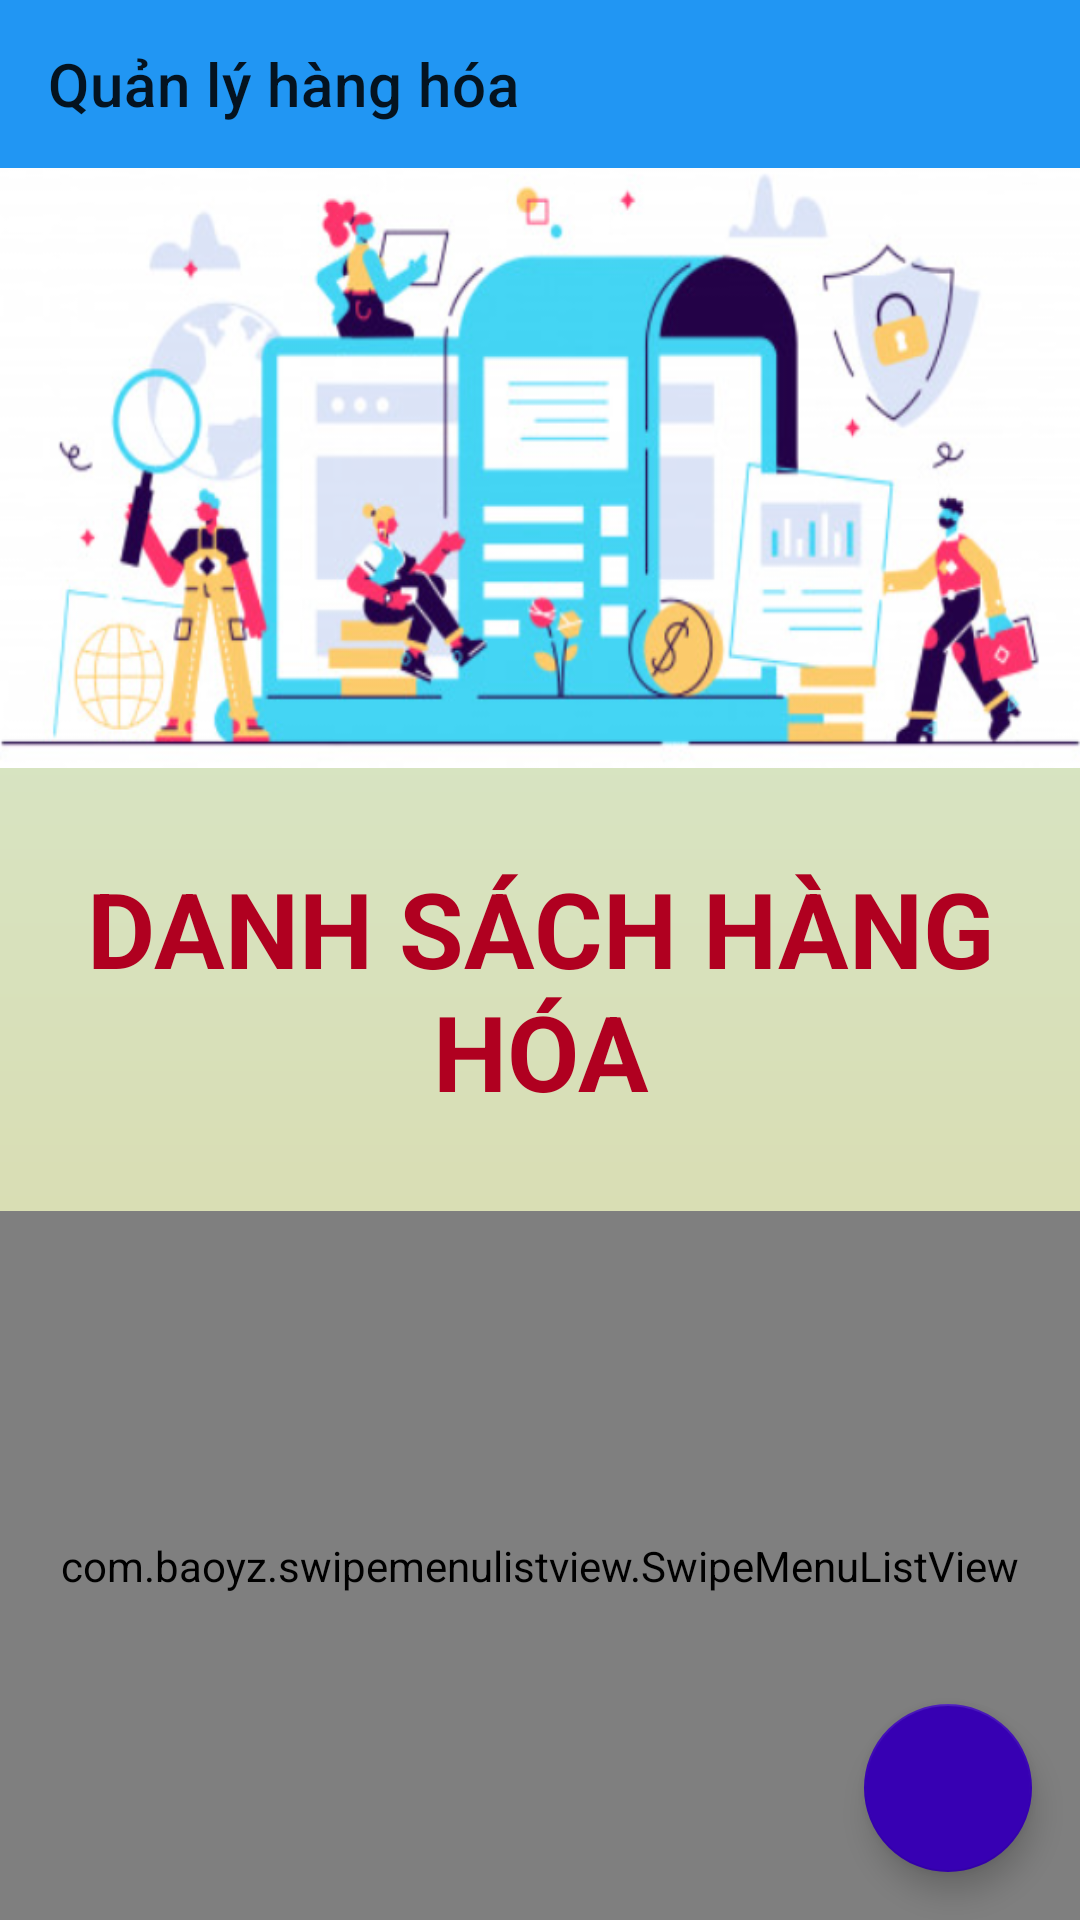

Reconstruct the res/layout file that produces this screen, plus the resources it refers to.
<!-- AndroidManifest.xml: application theme Theme.AdminQLBH -->
<!-- res/layout/layout_danhsach_hanghoa.xml -->
<?xml version="1.0" encoding="utf-8"?>
<androidx.coordinatorlayout.widget.CoordinatorLayout
    xmlns:android="http://schemas.android.com/apk/res/android"
    xmlns:app="http://schemas.android.com/apk/res-auto"
    android:layout_width="match_parent"
    android:layout_height="match_parent"
    android:background="@drawable/my_gradient2">
    <RelativeLayout
        android:layout_width="match_parent"
        android:layout_height="wrap_content"
        android:orientation="vertical">
        <androidx.appcompat.widget.Toolbar
            android:id="@+id/toolbarQLHH"
            android:background="#2196F3"
            app:title="Quản lý hàng hóa"
            android:layout_width="match_parent"
            android:layout_height="?attr/actionBarSize">
        </androidx.appcompat.widget.Toolbar>
        <ImageView
            android:id="@+id/imageviewBannerQLHH"
            android:layout_width="match_parent"
            android:layout_height="200dp"
            android:layout_below="@+id/toolbarQLHH"
            android:background="@drawable/appbar"/>
        <TextView
            android:layout_width="match_parent"
            android:layout_height="wrap_content"
            android:text="DANH SÁCH HÀNG HÓA"
            android:textSize="35dp"
            android:paddingTop="30dp"
            android:layout_below="@+id/imageviewBannerQLHH"
            android:textAlignment="center"
            android:paddingBottom="30dp"
            android:textStyle="bold"
            android:id="@+id/txtBg"
            android:textColor="?attr/colorError">
        </TextView>

        <com.baoyz.swipemenulistview.SwipeMenuListView
        android:id="@+id/lvListHH"
        android:layout_width="match_parent"
        android:layout_height="match_parent"
        android:layout_below="@+id/txtBg">

    </com.baoyz.swipemenulistview.SwipeMenuListView>

    </RelativeLayout>
    <com.google.android.material.floatingactionbutton.FloatingActionButton
        android:id="@+id/fab_addProct"
        android:src="@drawable/ic_add"
        app:fabSize="normal"
        android:layout_width="wrap_content"
        android:layout_height="wrap_content"
        app:layout_anchor="@id/lvListHH"
        app:layout_anchorGravity="bottom|right|end"
        android:layout_margin="16dp"/>

</androidx.coordinatorlayout.widget.CoordinatorLayout>
<!-- resources referenced by this layout -->
<resources>
  <!-- drawable appbar: png bitmap (drawable, 214308 bytes) -->
  <!-- drawable my_gradient2 (drawable-v24) -->
  <?xml version="1.0" encoding="utf-8"?>
  <shape xmlns:android="http://schemas.android.com/apk/res/android">
      <gradient
          android:type="linear"
          android:angle="90"
          android:startColor="#DBD49F"
          android:endColor="#D5EED8" />
  </shape>
  <style name="Theme.AdminQLBH" parent="Theme.MaterialComponents.DayNight.NoActionBar">
          
          <item name="colorPrimary">@color/teal_700</item>
          <item name="colorPrimaryVariant">@color/purple_700</item>
          <item name="colorOnPrimary">@color/white</item>
          
          <item name="colorSecondary">@color/purple_700</item>
          <item name="colorSecondaryVariant">?attr/colorAccent</item>
          <item name="colorOnSecondary">@color/teal_200</item>
          
          <item name="android:statusBarColor" tools:targetApi="l">?attr/colorPrimaryVariant</item>
          
  
      </style>
  <!-- not gathered from this repository: default colours our renderer supplied (Android Studio template values) -->
  <color name="purple_700">#FF3700B3</color>
  <color name="teal_200">#FF03DAC5</color>
  <color name="teal_700">#FF018786</color>
  <color name="white">#FFFFFFFF</color>
</resources>
